The GitHub repository carranzaevolve/recono contains a labelled image folder "Data" with 128 categories: 19 Crimes, 4 Soles, 4 Soles variant 1, 4 Soles variant 2, 4 Soles variant 3, 4 Soles variant 4, 4 Soles variant 6, Bacardi, Beringer, Bodegas Franco Espanolas, Campo Viejo, Casillero del Diablo, Concha Toro Lambrusco, Concha Toro Reservado, Concha Toro Trio, Cune, Josh, La Cetto, La Redonda, La Redonda variant 2, Martini, Moet and Chandon, Monte Xanic, Pata Negra, Riunite, Robert Mondavi, Sangre de Cristo, Santa Julia, Santa Rita, Siglo, Sol y Nieve, Sutter Home, Trivento, varios variant 1, Vina Maipo, World Table, Yellow Tail, Alma Mora, Andre, Anis Mico, Apothic, Barefoot, Boones, California Valle blanco, California Valle tinto, Caribe Cooler, Caribe Cooler Ultra, Carlo Rossi, Carlo Rossi fruit red, Carlo Rossi red, Carlo Rossi white, Carlo Rossi rosso frescato, Carnivor, Carnivor cabernet sauvignon, Codorniu, Conti licor, Controy licor naranja, Cool Wine, Cool Wine blanco, Cool Wine fruity blanco, Cool Wine fruity rosado, Cool Wine fruity tinto, Cool Wine rosado, Cool Wine tinto, Dark Horse, Dark Horse cabernet, Dark Horse chardonnay, Dark Horse merlot, Dark Horse rose, Don Simon white, Ederra, Ederra crianza, Ederra reserva, Ederra roble, Flamingo licor, Gallo, Gallo Family, Gallo Family cabernet, Gallo Family chardonnay, Gallo Family merlot, Gallo Family vin white, Gato Negro, Ghost, Ghost Pines, Glen Bays, Jarabe Madrilena, JP Chenet, Las Moras, Los Intocables, Los Pasos, Louis Martini, MacMurray pinot noir, Medusa Gomichela, Medusa Ultravioleta, Mirassou, Mora, Rompope Holandes, Ron Antillano, Santa Helena, Santa Helena cabernet, Santa Helena carmenere, Santa Helena chardonnay, Santa Helena gran reserva cabernet, Santa Helena gran vino, Santa Helena gran vino rose, Santa Helena gran vino tinto, Santa Helena reserva merlot, Santa Helena rose, Santa Helena varietal cabernet sauvignon, Santa Helena varietal carmenere, Santa Helena varietal chardonnay, Santa Helena varietal merlot, San Telmo, San Telmo cabernet, San Telmo malbec, San Telmo rosado, Septima, Tarapaca, Tequila Jarana, Tequila Mayorazgo, Tequila Viuda de Romero, Tarapaca gran reserva cabernet, Tarapaca gran reserva carmenere, Tarapaca reserva cabernet, Tarapaca reserva carmenere, Trapiche, Tres Coronas, Vodka Karat. Examples follow, each with its label.

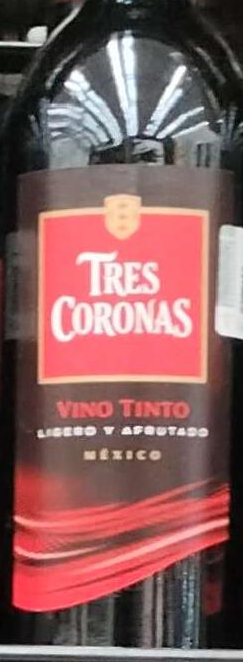
Label: Tres Coronas

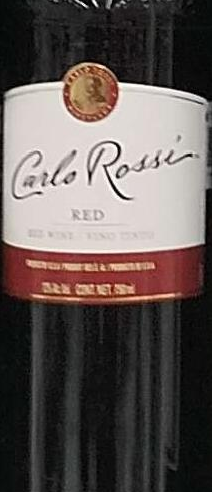
Label: Carlo Rossi red

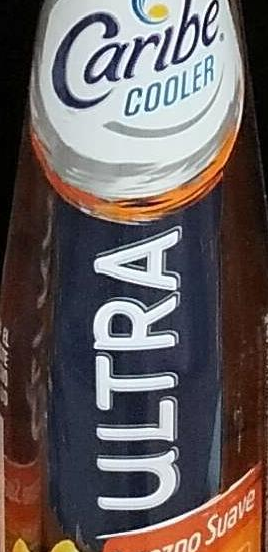
Label: Caribe Cooler Ultra

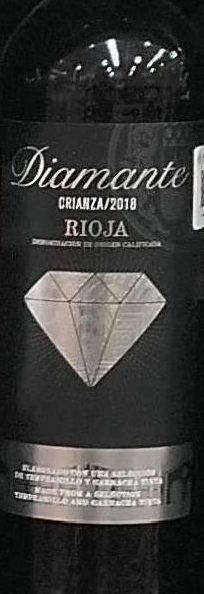
Label: Bodegas Franco Espanolas

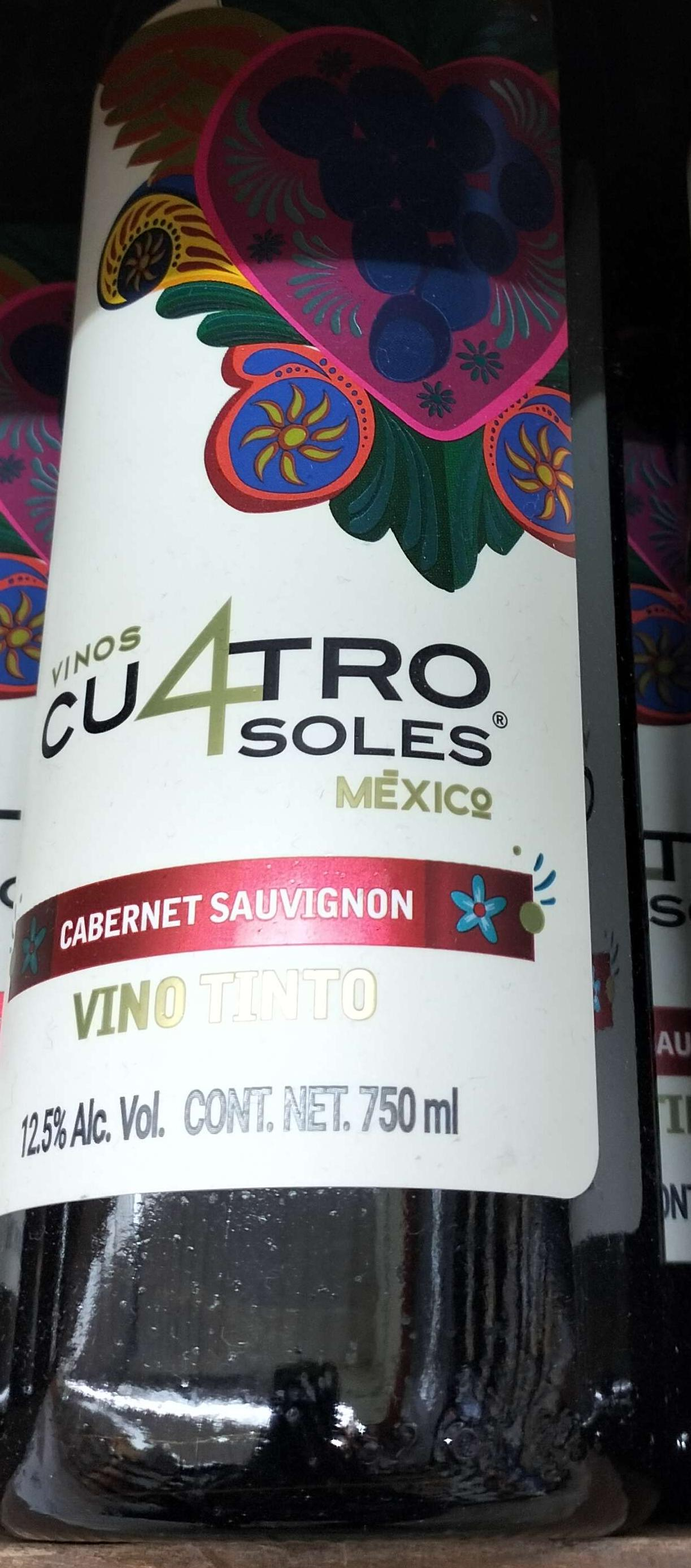
Label: 4 Soles variant 2

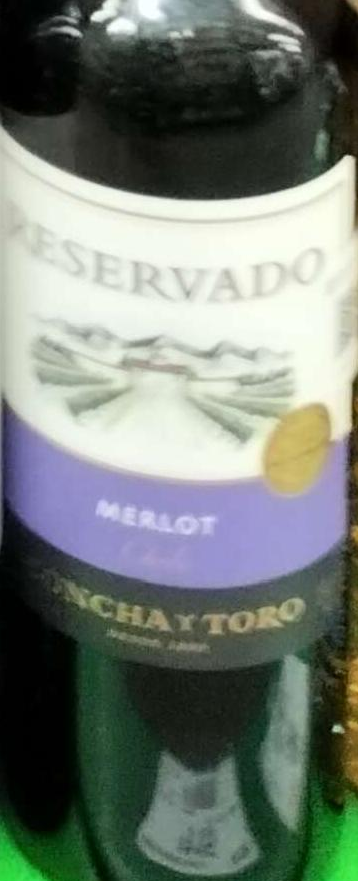
Label: Concha Toro Reservado
